Image classification data set "mantarlar" (akatakan/Edible-Mushroom-Classifier on GitHub). Class labels (3): yenebilen, yenilebilen, zehirli.

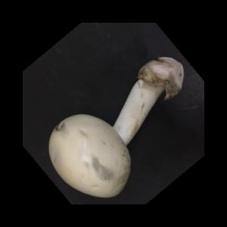
Label: yenilebilen

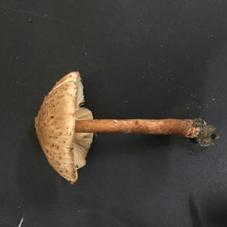
Label: zehirli

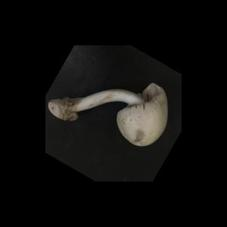
Label: yenebilen

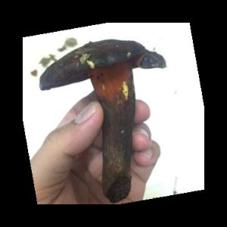
Label: yenebilen

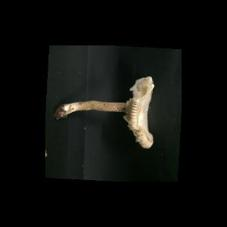
Label: zehirli

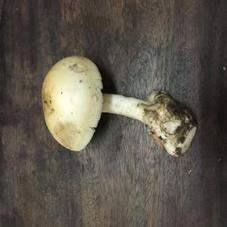
Label: yenebilen
